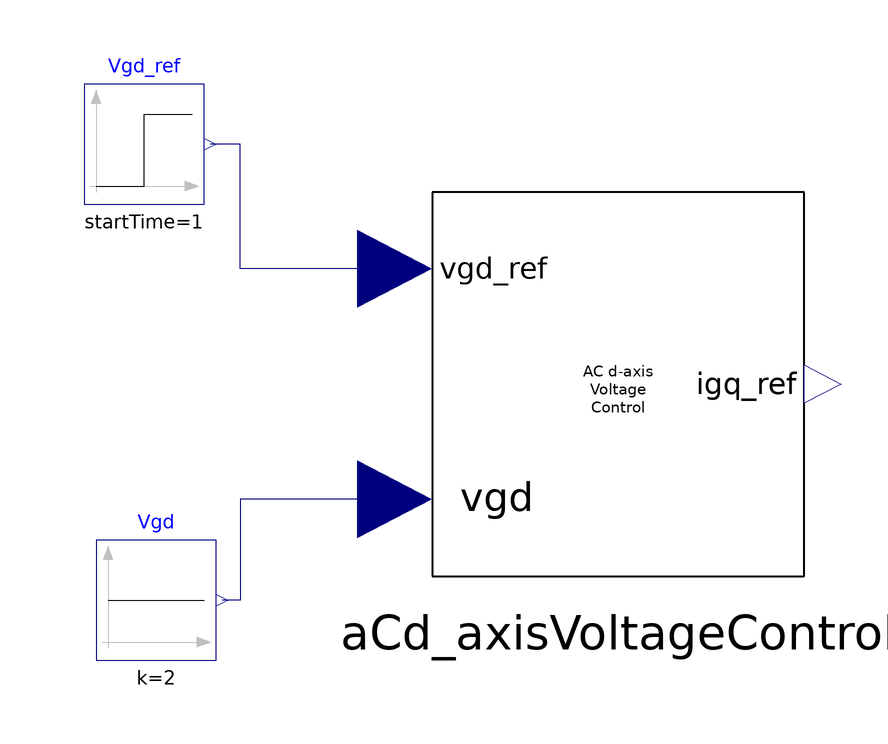

The component connection diagram of the Modelica model below, drawn from its own Placement and Line annotations.

model dAxisVoltageControlTest "Tests the d axis AC voltage control"
extends Modelica.Icons.Example;
  dAxisACvoltageControl aCd_axisVoltageControl(
    k=1,
    T(displayUnit="s") = 10/3,
    initType=Modelica.Blocks.Types.Init.InitialOutput,
    x_start=0,
    y_start=2)
    annotation (Placement(transformation(extent={{-30,-30},{32,34}})));
  Modelica.Blocks.Sources.Constant Vgd(k=2)
    annotation (Placement(transformation(extent={{-86,-44},{-66,-24}})));
  Modelica.Blocks.Sources.Step Vgd_ref(
    height=5,
    offset=0,
    startTime=1)
    annotation (Placement(transformation(extent={{-88,32},{-68,52}})));
equation
  connect(aCd_axisVoltageControl.Vgd_ref, Vgd_ref.y) annotation (Line(
        points={{-36.2,21.2},{-62,21.2},{-62,42},{-67,42}}, color={0,0,
          127}));
  connect(aCd_axisVoltageControl.Vgd, Vgd.y) annotation (Line(points={{
          -36.2,-17.2},{-62,-17.2},{-62,-34},{-65,-34}}, color={0,0,127}));
  annotation (
    Icon(coordinateSystem(preserveAspectRatio=false)),
    Diagram(coordinateSystem(preserveAspectRatio=false)),
    experiment(
      StopTime=5,
      Interval=0.0001,
      __Dymola_Algorithm="Dassl"));
end dAxisVoltageControlTest;